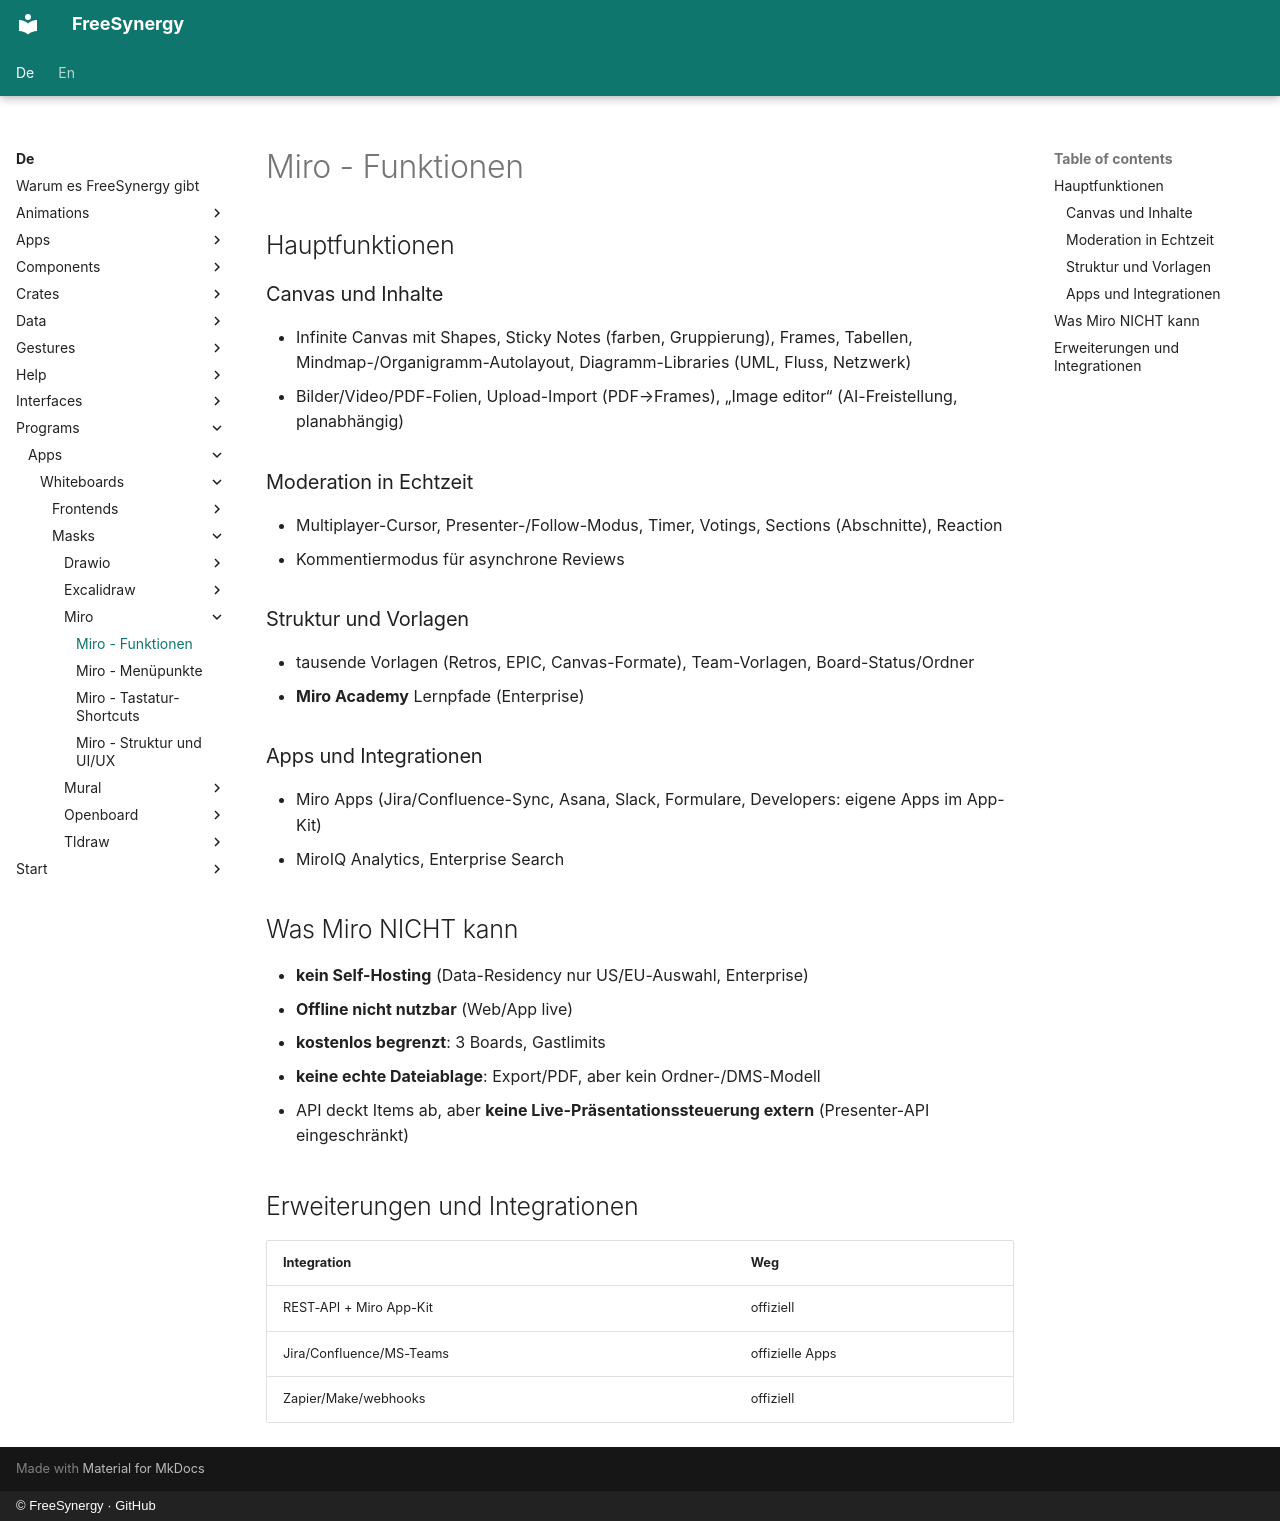

repository: FreeSynergy/fs-documentation · page: de/programs/apps/whiteboards/masks/miro/features/index.html · generator: mkdocs · copyright: © FreeSynergy · GitHub

# Miro - Funktionen

## Hauptfunktionen

### Canvas und Inhalte
- Infinite Canvas mit Shapes, Sticky Notes (farben, Gruppierung), Frames, Tabellen, Mindmap-/Organigramm-Autolayout, Diagramm-Libraries (UML, Fluss, Netzwerk)
- Bilder/Video/PDF-Folien, Upload-Import (PDF→Frames), „Image editor“ (AI-Freistellung, planabhängig)

### Moderation in Echtzeit
- Multiplayer-Cursor, Presenter-/Follow-Modus, Timer, Votings, Sections (Abschnitte), Reaction
- Kommentiermodus für asynchrone Reviews

### Struktur und Vorlagen
- tausende Vorlagen (Retros, EPIC, Canvas-Formate), Team-Vorlagen, Board-Status/Ordner
- **Miro Academy** Lernpfade (Enterprise)

### Apps und Integrationen
- Miro Apps (Jira/Confluence-Sync, Asana, Slack, Formulare, Developers: eigene Apps im App-Kit)
- MiroIQ Analytics, Enterprise Search

## Was Miro NICHT kann

- **kein Self-Hosting** (Data-Residency nur US/EU-Auswahl, Enterprise)
- **Offline nicht nutzbar** (Web/App live)
- **kostenlos begrenzt**: 3 Boards, Gastlimits
- **keine echte Dateiablage**: Export/PDF, aber kein Ordner-/DMS-Modell
- API deckt Items ab, aber **keine Live-Präsentationssteuerung extern** (Presenter-API eingeschränkt)

## Erweiterungen und Integrationen

| Integration | Weg |
|-------------|-----|
| REST-API + Miro App-Kit | offiziell |
| Jira/Confluence/MS-Teams | offizielle Apps |
| Zapier/Make/webhooks | offiziell |
